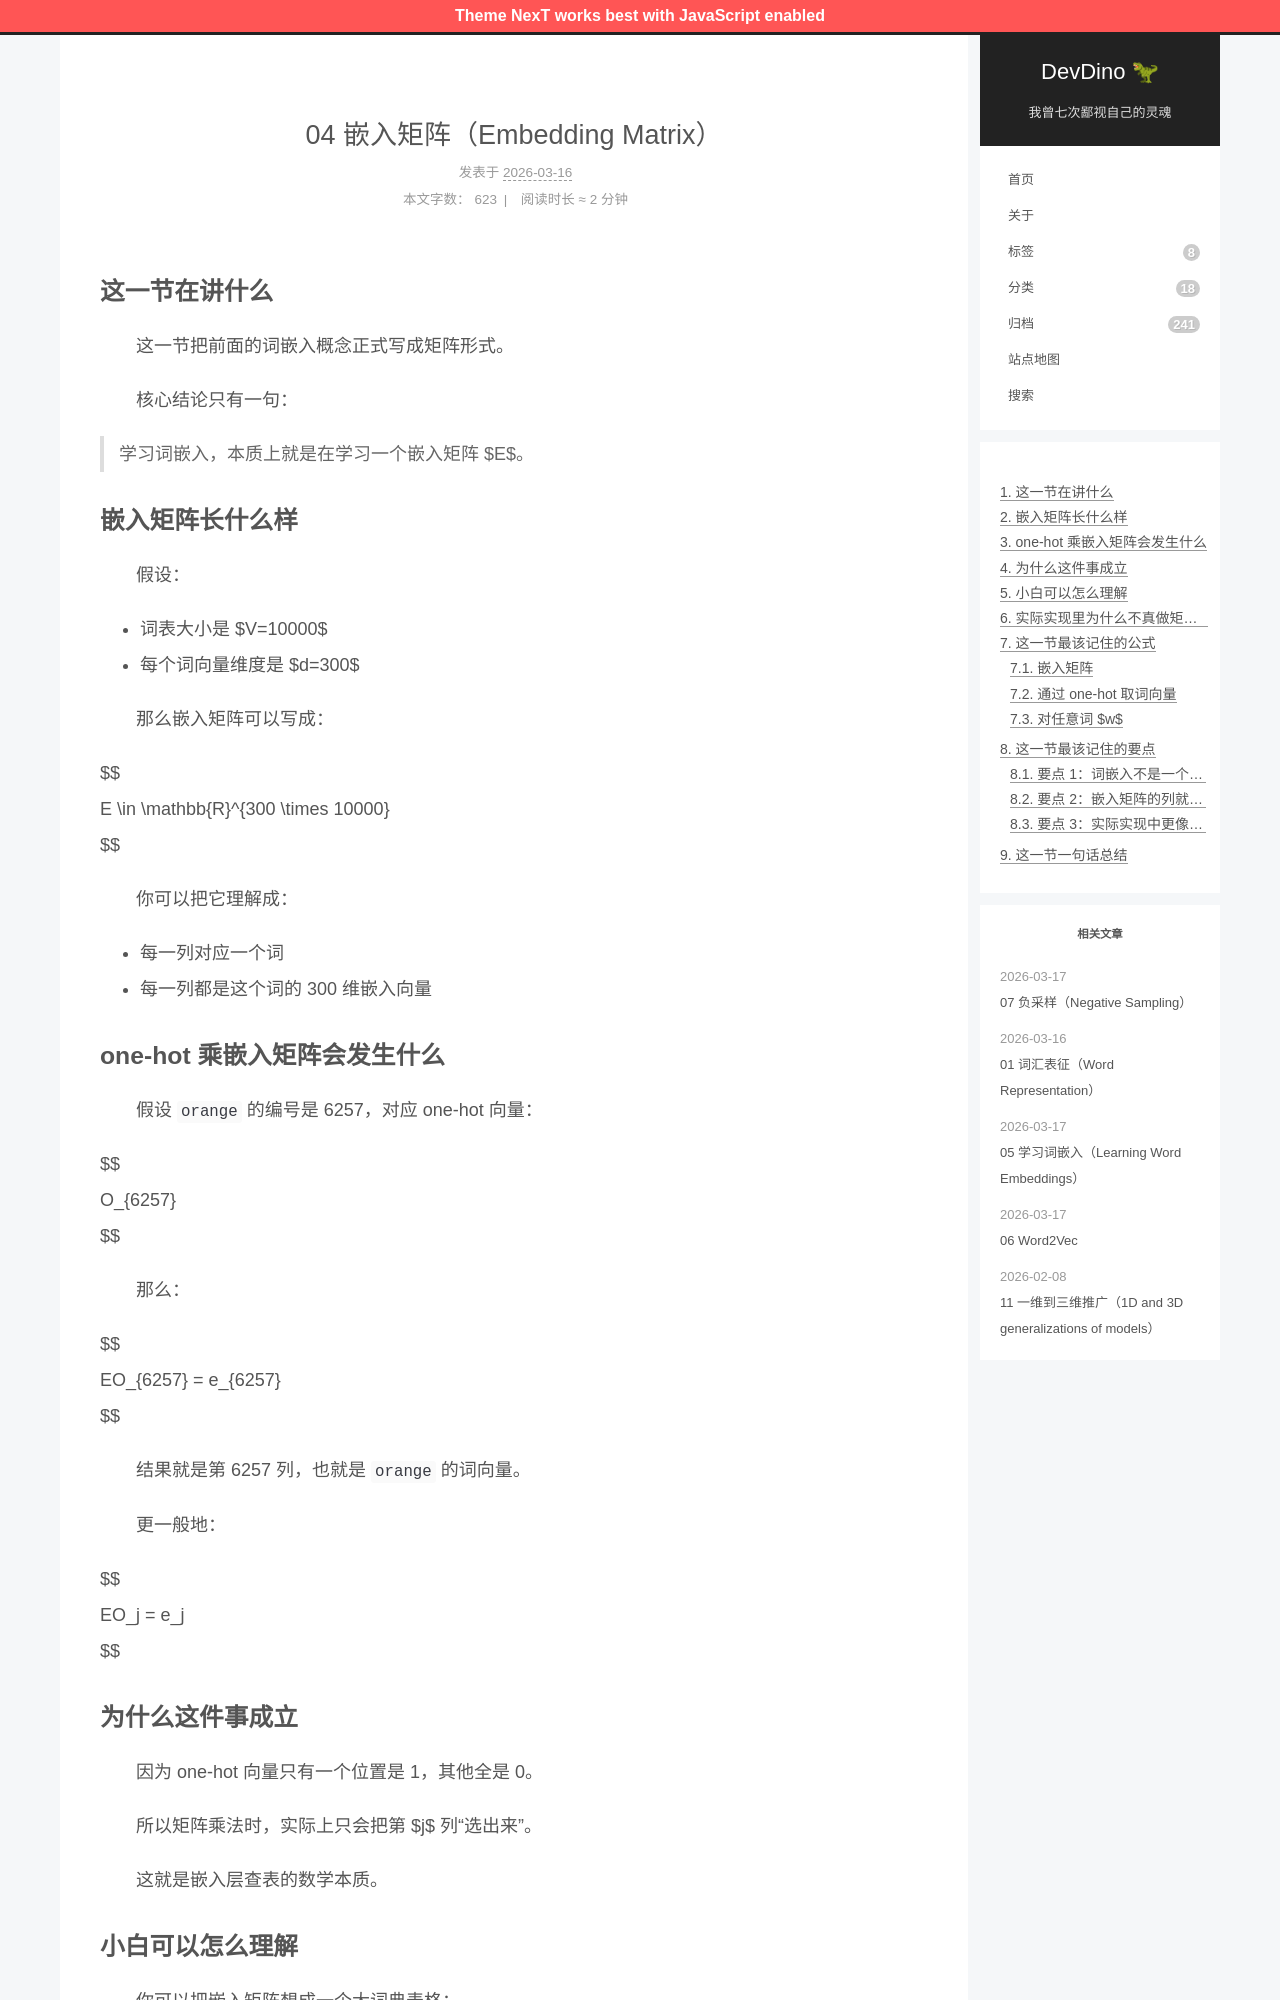

repository: afetmin/blog · page: 自然语言处理与词嵌入/04 嵌入矩阵（Embedding Matrix）/index.html · generator: jekyll

---
title: 04 嵌入矩阵（Embedding Matrix）
date: 2026-03-17T07:58:10+08:00
lastmod: 2026-03-17T07:58:21+08:00
categories: 自然语言处理与词嵌入
---

## 这一节在讲什么

　　这一节把前面的词嵌入概念正式写成矩阵形式。

　　核心结论只有一句：

> 学习词嵌入，本质上就是在学习一个嵌入矩阵 $E$。

## 嵌入矩阵长什么样

　　假设：

- 词表大小是 $V=10000$
- 每个词向量维度是 $d=300$

　　那么嵌入矩阵可以写成：

$$
E \in \mathbb{R}^{300 \times 10000}
$$

　　你可以把它理解成：

- 每一列对应一个词
- 每一列都是这个词的 300 维嵌入向量

## one-hot 乘嵌入矩阵会发生什么

　　假设 `orange` 的编号是 6257，对应 one-hot 向量：

$$
O_{6257}
$$

　　那么：

$$
EO_{6257} = e_{6257}
$$

　　结果就是第 6257 列，也就是 `orange` 的词向量。

　　更一般地：

$$
EO_j = e_j
$$
